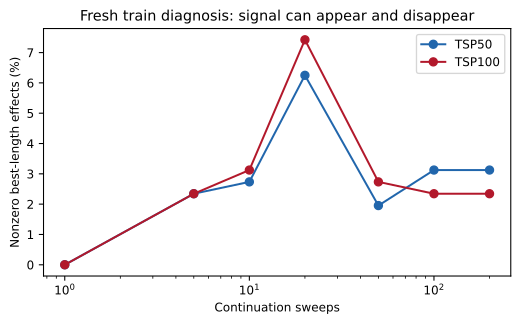

The table this chart was drawn from, first rows:
nodes, sweeps, states, comparisons, zero_fraction, informative_state_fraction, true_ties_with_different_current_cycle, true_ties_with_different_current_length, mean_abs_benefit_pp
50, 1, 32, 256, 1.0, 0.0, 133, 133, 0.0
50, 5, 32, 256, 0.9766, 0.1562, 100, 100, 0.01246
50, 10, 32, 256, 0.9727, 0.1562, 72, 72, 0.008026
50, 20, 32, 256, 0.9375, 0.25, 99, 99, 0.01996
50, 50, 32, 256, 0.9805, 0.1562, 70, 70, 0.005343
50, 100, 32, 256, 0.9688, 0.1562, 63, 63, 0.005779
50, 200, 32, 256, 0.9688, 0.1875, 44, 44, 0.02292
100, 1, 32, 256, 1.0, 0.0, 111, 111, 0.0
100, 5, 32, 256, 0.9766, 0.09375, 95, 95, 0.001972
100, 10, 32, 256, 0.9688, 0.125, 57, 57, 0.002277
100, 20, 32, 256, 0.9258, 0.25, 82, 82, 0.02312
100, 50, 32, 256, 0.9727, 0.1875, 80, 80, 0.001127
100, 100, 32, 256, 0.9766, 0.1562, 58, 58, 0.003538
100, 200, 32, 256, 0.9766, 0.1562, 35, 35, 0.01053
